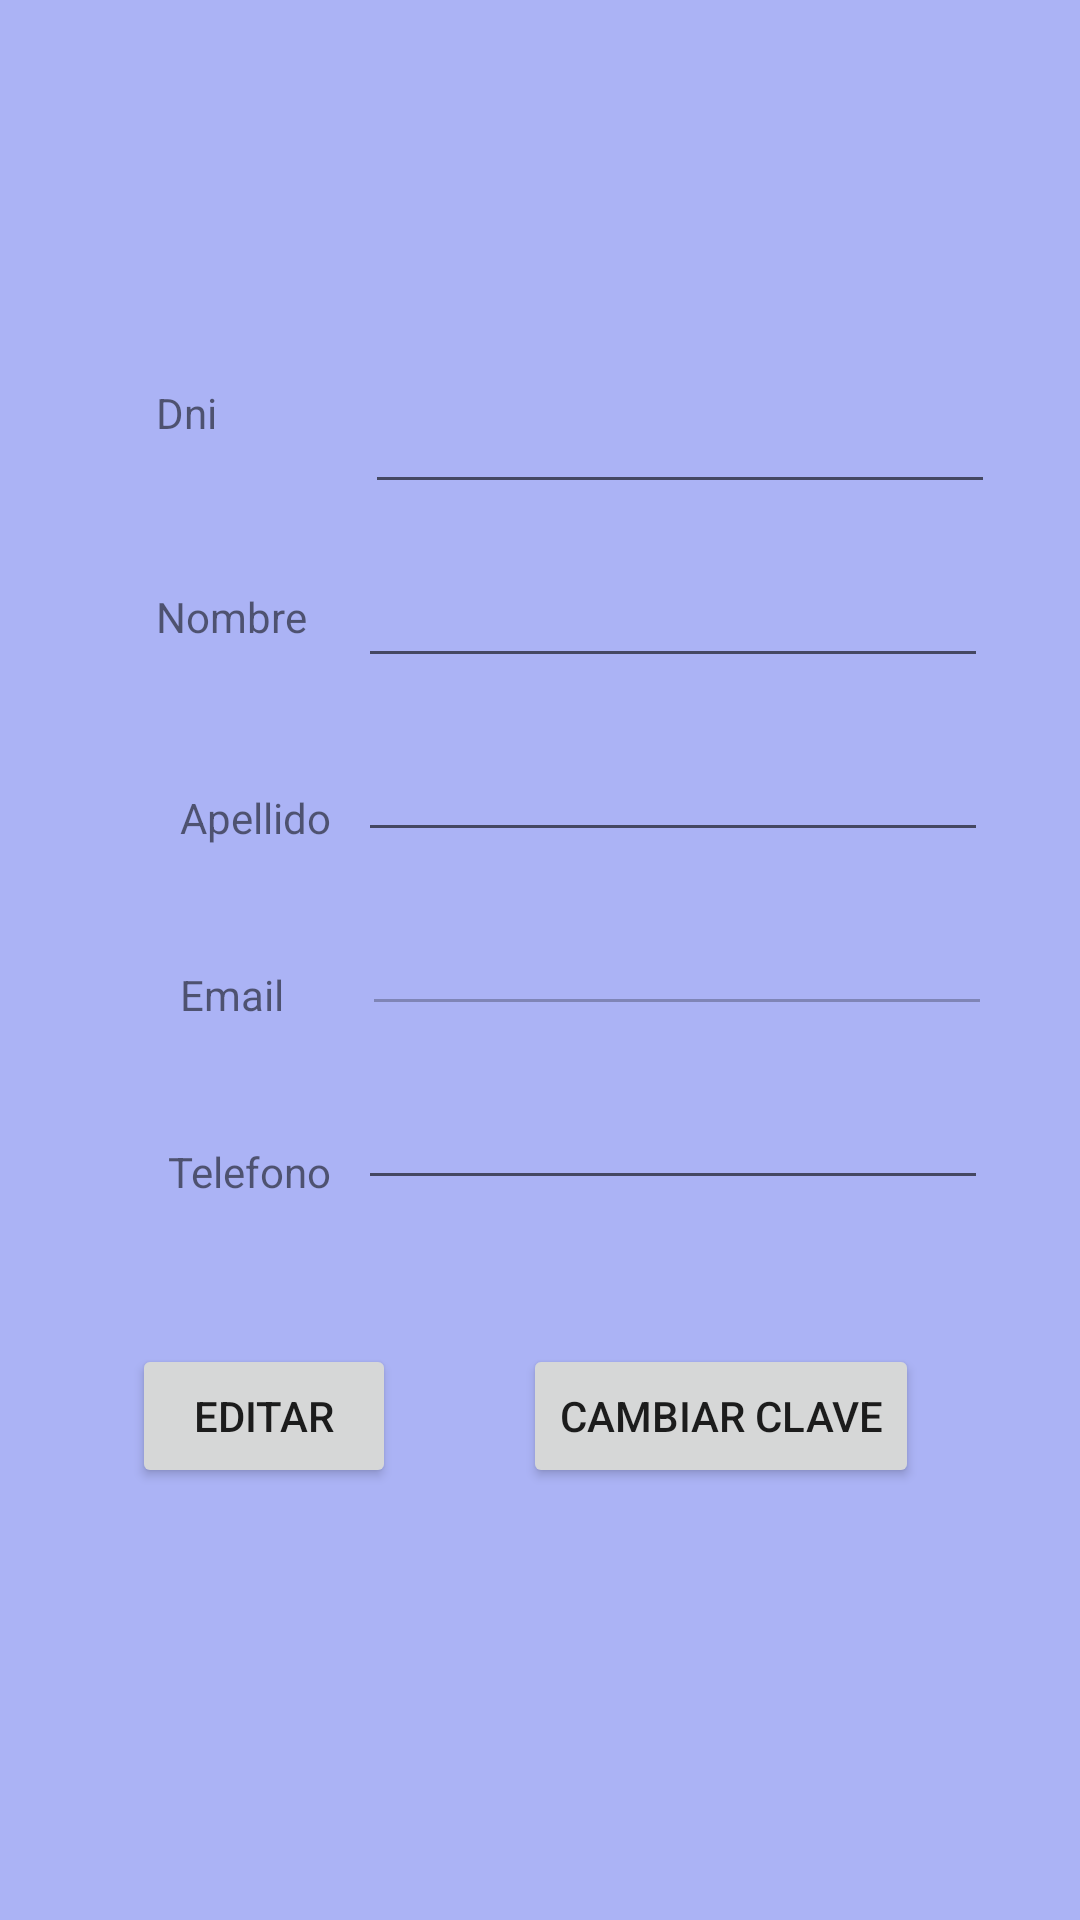

Write the Android layout XML for this screen, with the resource values it uses.
<!-- AndroidManifest.xml: application theme Theme.TPMovilesFinal2C -->
<!-- res/layout/perfil_fragment.xml -->
<?xml version="1.0" encoding="utf-8"?>
<FrameLayout xmlns:android="http://schemas.android.com/apk/res/android"
    xmlns:app="http://schemas.android.com/apk/res-auto"
    xmlns:tools="http://schemas.android.com/tools"
    android:layout_width="match_parent"
    android:layout_height="match_parent"
    tools:context=".ui.perfil.PerfilFragment">


    <androidx.constraintlayout.widget.ConstraintLayout
        android:layout_width="match_parent"
        android:layout_height="match_parent"
        android:background="#abb3f5">

        <ImageView
            android:id="@+id/ivProp"
            android:layout_width="120dp"
            android:layout_height="100dp"
            android:layout_marginTop="10dp"
            android:layout_marginEnd="20dp"
            android:layout_marginRight="120dp"
            android:visibility="visible"
            app:layout_constraintEnd_toEndOf="parent"
            app:layout_constraintTop_toTopOf="parent"
            tools:src="@tools:sample/avatars"
            tools:visibility="visible" />

        <EditText
            android:id="@+id/etDni"
            android:layout_width="wrap_content"
            android:layout_height="40dp"
            android:layout_marginTop="18dp"
            android:ems="10"
            android:enabled="true"
            android:inputType="textPersonName"
            android:minHeight="48dp"
            android:visibility="visible"
            app:layout_constraintEnd_toEndOf="parent"
            app:layout_constraintHorizontal_bias="0.81"
            app:layout_constraintStart_toStartOf="parent"
            app:layout_constraintTop_toBottomOf="@+id/ivProp" />

        <EditText
            android:id="@+id/etNombre"
            android:layout_width="wrap_content"
            android:layout_height="40dp"
            android:layout_marginTop="18dp"
            android:ems="10"
            android:enabled="true"
            android:inputType="textPersonName"
            android:minHeight="48dp"
            android:visibility="visible"
            app:layout_constraintEnd_toEndOf="parent"
            app:layout_constraintHorizontal_bias="0.796"
            app:layout_constraintStart_toStartOf="parent"
            app:layout_constraintTop_toBottomOf="@+id/etDni" />

        <EditText
            android:id="@+id/etApellido"
            android:layout_width="wrap_content"
            android:layout_height="40dp"
            android:layout_marginTop="18dp"
            android:ems="10"
            android:enabled="true"
            android:inputType="textPersonName"
            android:minHeight="48dp"
            android:visibility="visible"
            app:layout_constraintEnd_toEndOf="parent"
            app:layout_constraintHorizontal_bias="0.796"
            app:layout_constraintStart_toStartOf="parent"
            app:layout_constraintTop_toBottomOf="@+id/etNombre" />

        <EditText
            android:id="@+id/etMail"
            android:layout_width="wrap_content"
            android:layout_height="40dp"
            android:layout_marginTop="18dp"
            android:ems="10"
            android:enabled="false"
            android:inputType="textPersonName"
            android:minHeight="48dp"
            android:visibility="visible"
            app:layout_constraintEnd_toEndOf="parent"
            app:layout_constraintHorizontal_bias="0.805"
            app:layout_constraintStart_toStartOf="parent"
            app:layout_constraintTop_toBottomOf="@+id/etApellido" />

        <EditText
            android:id="@+id/etTel"
            android:layout_width="wrap_content"
            android:layout_height="40dp"
            android:layout_marginTop="18dp"
            android:ems="10"
            android:enabled="true"
            android:inputType="textPersonName"
            android:minHeight="48dp"
            android:visibility="visible"
            app:layout_constraintEnd_toEndOf="parent"
            app:layout_constraintHorizontal_bias="0.796"
            app:layout_constraintStart_toStartOf="parent"
            app:layout_constraintTop_toBottomOf="@+id/etMail" />

        <TextView
            android:id="@+id/tvPerfil1"
            android:layout_width="70dp"
            android:layout_height="40dp"
            android:layout_marginStart="52dp"
            android:layout_marginTop="128dp"
            android:text="Dni"
            app:layout_constraintStart_toStartOf="parent"
            app:layout_constraintTop_toTopOf="parent" />

        <TextView
            android:id="@+id/tvPerfil2"
            android:layout_width="wrap_content"
            android:layout_height="wrap_content"
            android:layout_marginStart="52dp"
            android:layout_marginTop="28dp"
            android:text="Nombre"
            app:layout_constraintStart_toStartOf="parent"
            app:layout_constraintTop_toBottomOf="@+id/tvPerfil1" />

        <TextView
            android:id="@+id/tvPerfil3"
            android:layout_width="wrap_content"
            android:layout_height="wrap_content"
            android:layout_marginStart="60dp"
            android:layout_marginTop="48dp"
            android:text="Apellido"
            app:layout_constraintStart_toStartOf="parent"
            app:layout_constraintTop_toBottomOf="@+id/tvPerfil2" />

        <TextView
            android:id="@+id/tvPerfil4"
            android:layout_width="wrap_content"
            android:layout_height="wrap_content"
            android:layout_marginStart="60dp"
            android:layout_marginTop="40dp"
            android:text="Email"
            app:layout_constraintStart_toStartOf="parent"
            app:layout_constraintTop_toBottomOf="@+id/tvPerfil3" />

        <TextView
            android:id="@+id/tvPerfil6"
            android:layout_width="wrap_content"
            android:layout_height="wrap_content"
            android:layout_marginStart="56dp"
            android:layout_marginTop="40dp"
            android:text="Telefono"
            app:layout_constraintStart_toStartOf="parent"
            app:layout_constraintTop_toBottomOf="@+id/tvPerfil4" />

        <Button
            android:id="@+id/btnGuardar"
            android:layout_width="wrap_content"
            android:layout_height="wrap_content"
            android:layout_marginTop="48dp"
            android:text="Guardar"
            android:visibility="invisible"
            app:layout_constraintEnd_toEndOf="parent"
            app:layout_constraintHorizontal_bias="0.222"
            app:layout_constraintStart_toStartOf="parent"
            app:layout_constraintTop_toBottomOf="@+id/etRepetirContra"
            tools:visibility="invisible" />

        <Button
            android:id="@+id/btnCClave"
            android:layout_width="wrap_content"
            android:layout_height="wrap_content"
            android:layout_marginTop="48dp"
            android:text="Cambiar Clave"
            app:layout_constraintEnd_toEndOf="parent"
            app:layout_constraintHorizontal_bias="0.764"
            app:layout_constraintStart_toStartOf="parent"
            app:layout_constraintTop_toBottomOf="@+id/etTel" />

        <EditText
            android:id="@+id/etContra"
            android:layout_width="wrap_content"
            android:layout_height="40dp"
            android:layout_marginTop="20dp"
            android:ems="10"
            android:hint="Contraseña nueva"
            android:inputType="textPassword"
            android:visibility="gone"
            app:layout_constraintEnd_toEndOf="parent"
            app:layout_constraintHorizontal_bias="0.502"
            app:layout_constraintStart_toStartOf="parent"
            app:layout_constraintTop_toBottomOf="@+id/etClaveActual"
            tools:visibility="gone" />

        <EditText
            android:id="@+id/etRepetirContra"
            android:layout_width="wrap_content"
            android:layout_height="40dp"
            android:layout_marginTop="20dp"
            android:ems="10"
            android:hint="Repetir Contraseña"
            android:inputType="textPassword"
            android:visibility="gone"
            app:layout_constraintEnd_toEndOf="parent"
            app:layout_constraintStart_toStartOf="parent"
            app:layout_constraintTop_toBottomOf="@+id/etContra"
            tools:visibility="gone" />

        <EditText
            android:id="@+id/etClaveActual"
            android:layout_width="wrap_content"
            android:layout_height="40dp"
            android:layout_marginStart="35dp"
            android:layout_marginTop="20dp"
            android:layout_marginEnd="30dp"
            android:ems="10"
            android:hint="Ingrese clave actual"
            android:inputType="textPassword"
            android:visibility="gone"
            app:layout_constraintEnd_toEndOf="parent"
            app:layout_constraintStart_toStartOf="parent"
            app:layout_constraintTop_toBottomOf="@+id/etTel"
            tools:visibility="gone" />

        <Button
            android:id="@+id/btnGuardarClave"
            android:layout_width="wrap_content"
            android:layout_height="wrap_content"
            android:layout_marginTop="24dp"
            android:text="Guardar Clave"
            android:visibility="gone"
            app:layout_constraintEnd_toEndOf="parent"
            app:layout_constraintHorizontal_bias="0.183"
            app:layout_constraintStart_toEndOf="@+id/btnGuardar"
            app:layout_constraintTop_toBottomOf="@+id/etRepetirContra"
            tools:visibility="gone" />

        <Button
            android:id="@+id/btnEditar"
            android:layout_width="wrap_content"
            android:layout_height="wrap_content"
            android:layout_marginStart="16dp"
            android:layout_marginTop="48dp"
            android:text="Editar"
            android:visibility="visible"
            app:layout_constraintEnd_toStartOf="@+id/btnCClave"
            app:layout_constraintHorizontal_bias="0.396"
            app:layout_constraintStart_toStartOf="parent"
            app:layout_constraintTop_toBottomOf="@+id/etTel"
            tools:visibility="visible" />


    </androidx.constraintlayout.widget.ConstraintLayout>
</FrameLayout>
<!-- resources referenced by this layout -->
<resources>
  <style name="Theme.TPMovilesFinal2C" parent="Theme.MaterialComponents.DayNight.DarkActionBar">
          
          <item name="colorPrimary">@color/purple_500</item>
          <item name="colorPrimaryVariant">@color/purple_700</item>
          <item name="colorOnPrimary">@color/white</item>
          
          <item name="colorSecondary">@color/teal_200</item>
          <item name="colorSecondaryVariant">@color/teal_700</item>
          <item name="colorOnSecondary">@color/black</item>
          
          <item name="android:statusBarColor" tools:targetApi="l">?attr/colorPrimaryVariant</item>
          
      </style>
  <!-- not gathered from this repository: default colours our renderer supplied (Android Studio template values) -->
  <color name="purple_500">#FF6200EE</color>
  <color name="purple_700">#FF3700B3</color>
  <color name="teal_200">#FF03DAC5</color>
  <color name="teal_700">#FF018786</color>
  <color name="black">#FF000000</color>
  <color name="white">#FFFFFFFF</color>
</resources>
